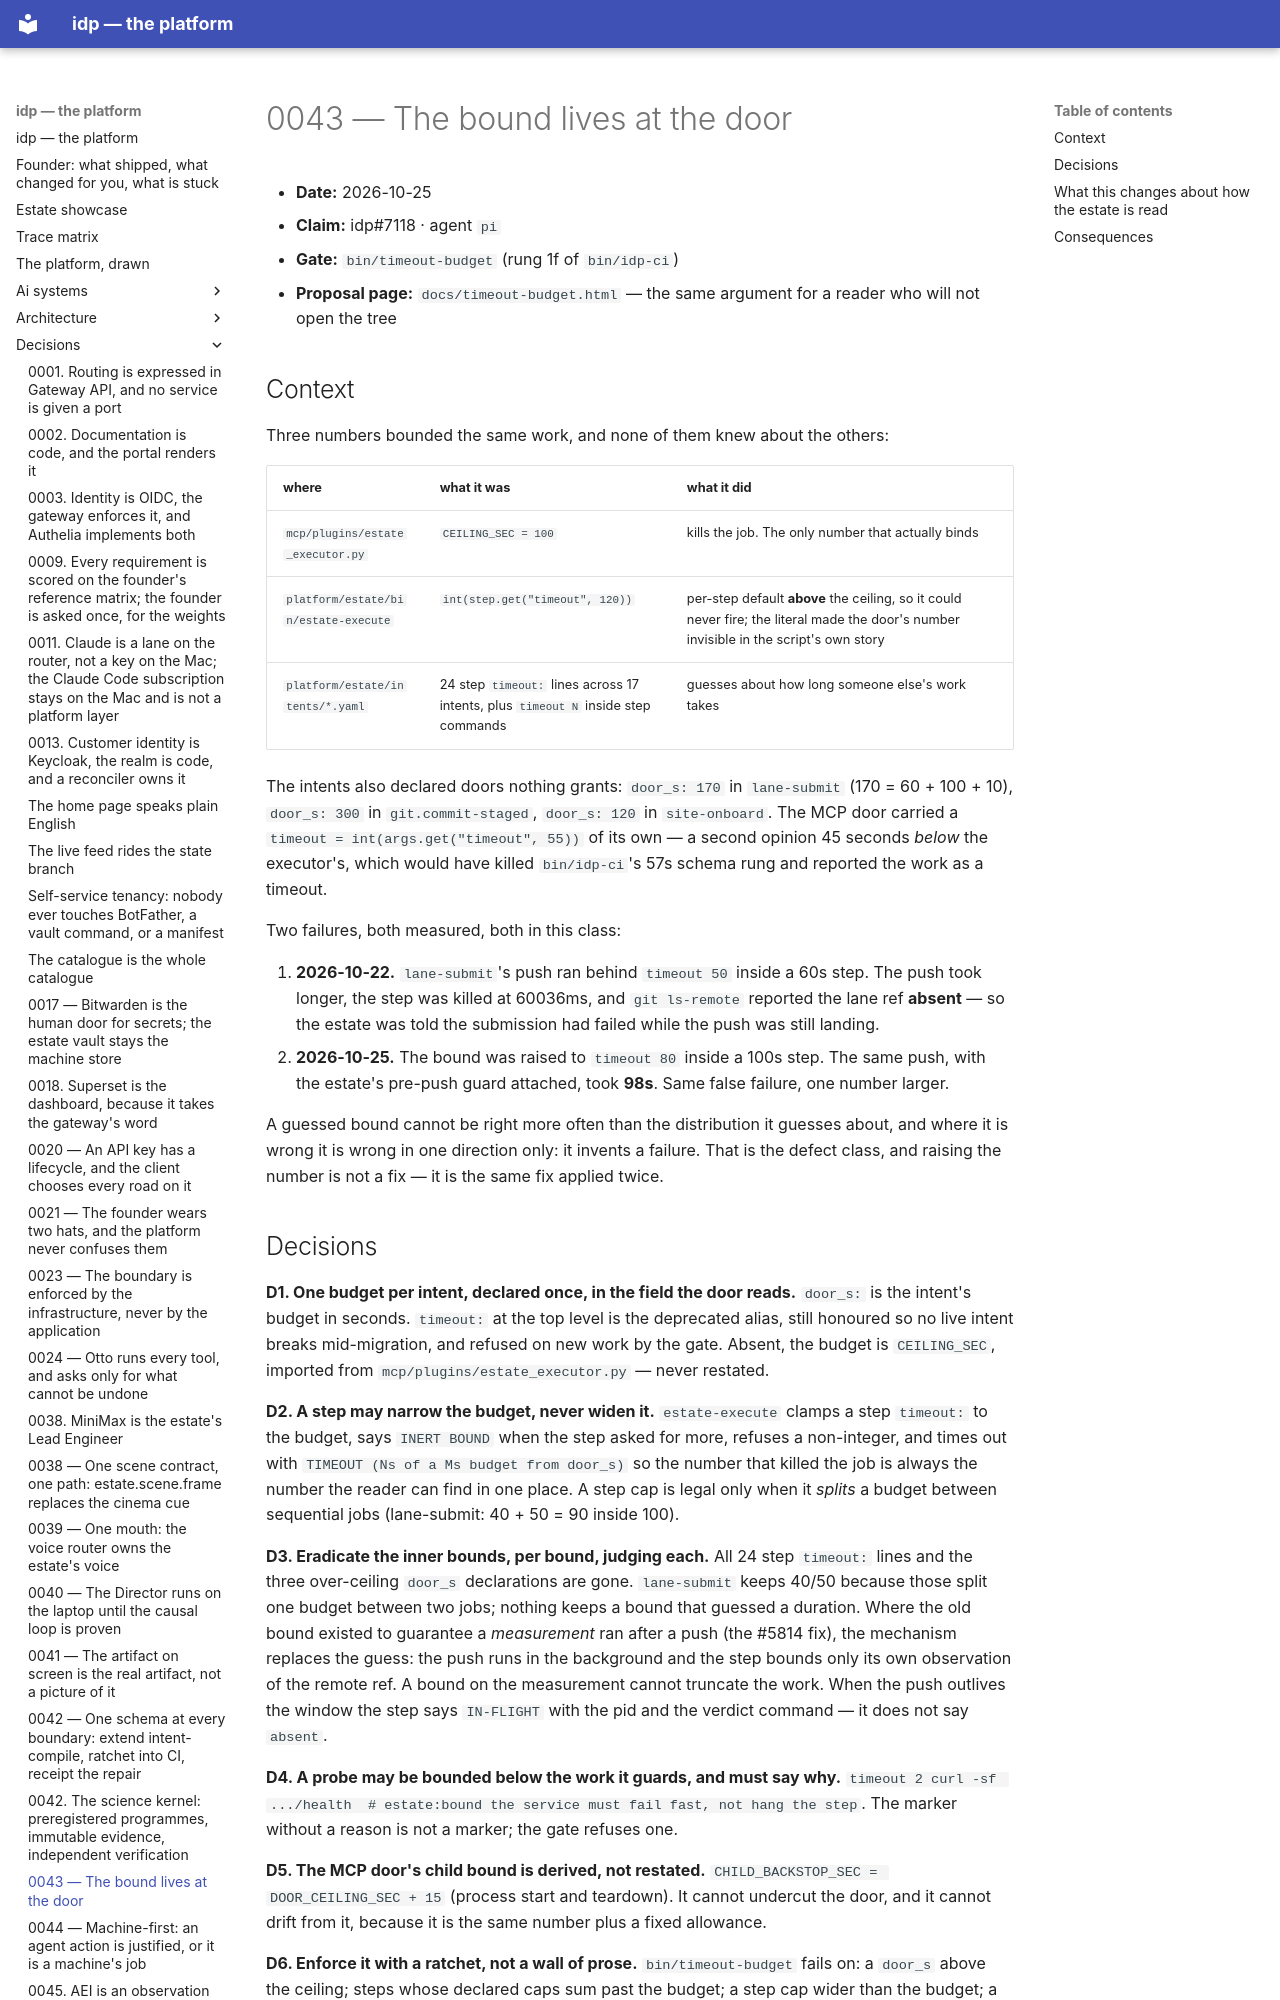

repository: chidionyema/idp · page: decisions/0043-the-bound-lives-at-the-door/index.html · generator: mkdocs

# 0043 — The bound lives at the door

- **Date:** 2026-10-25
- **Claim:** idp#7118 · agent `pi`
- **Gate:** `bin/timeout-budget` (rung 1f of `bin/idp-ci`)
- **Proposal page:** `docs/timeout-budget.html` — the same argument for a reader who will not open the tree

## Context

Three numbers bounded the same work, and none of them knew about the others:

| where | what it was | what it did |
|---|---|---|
| `mcp/plugins/estate_executor.py` | `CEILING_SEC = 100` | kills the job. The only number that actually binds |
| `platform/estate/bin/estate-execute` | `int(step.get("timeout", 120))` | per-step default **above** the ceiling, so it could never fire; the literal made the door's number invisible in the script's own story |
| `platform/estate/intents/*.yaml` | 24 step `timeout:` lines across 17 intents, plus `timeout N` inside step commands | guesses about how long someone else's work takes |

The intents also declared doors nothing grants: `door_s: 170` in `lane-submit` (170 = 60 + 100 + 10),
`door_s: 300` in `git.commit-staged`, `door_s: 120` in `site-onboard`. The MCP door carried a
`timeout = int(args.get("timeout", 55))` of its own — a second opinion 45 seconds *below* the
executor's, which would have killed `bin/idp-ci`'s 57s schema rung and reported the work as a
timeout.

Two failures, both measured, both in this class:

1. **2026-10-22.** `lane-submit`'s push ran behind `timeout 50` inside a 60s step. The push took
   longer, the step was killed at 60036ms, and `git ls-remote` reported the lane ref **absent** — so
   the estate was told the submission had failed while the push was still landing.
2. **2026-10-25.** The bound was raised to `timeout 80` inside a 100s step. The same push, with the
   estate's pre-push guard attached, took **98s**. Same false failure, one number larger.

A guessed bound cannot be right more often than the distribution it guesses about, and where it is
wrong it is wrong in one direction only: it invents a failure. That is the defect class, and raising
the number is not a fix — it is the same fix applied twice.
